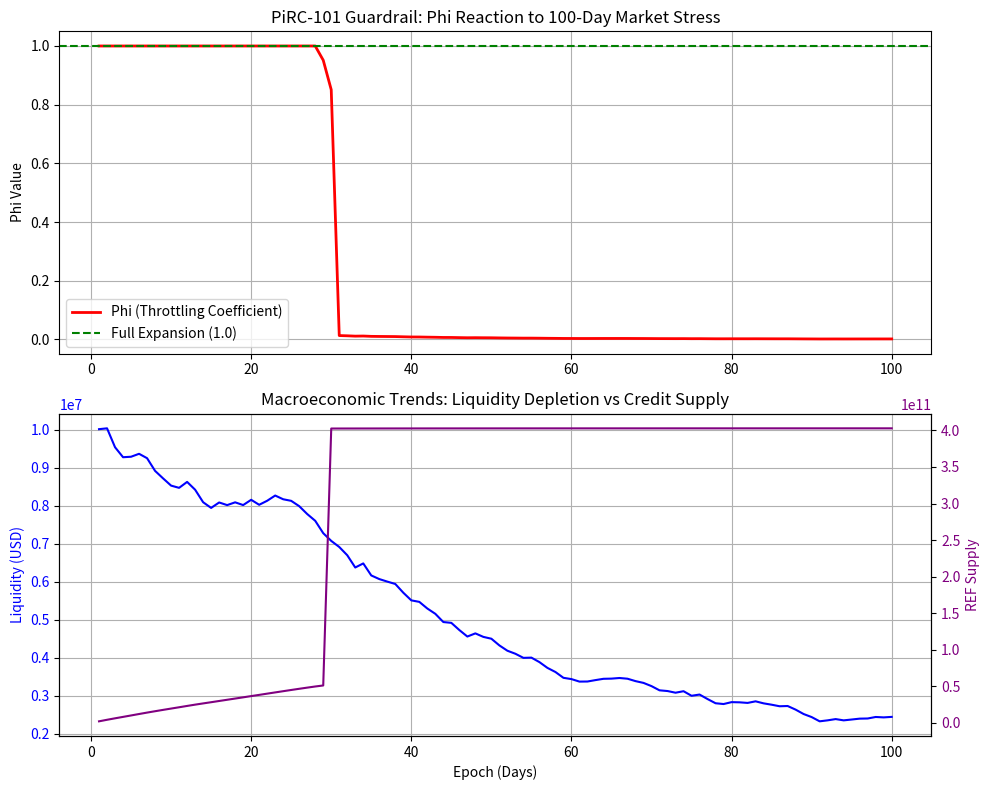

Source code (Python):
import random
import matplotlib.pyplot as plt

class Agent:
    def __init__(self, behavior_type):
        self.type = behavior_type
        self.pi_balance = random.uniform(100, 5000)
        self.ref_balance = 0

    def decide_action(self, phi, liquidity_trend):
        if self.type == "Opportunistic":
            return "MINT_MAX" if 0.5 < phi < 0.9 else "HOLD"
        elif self.type == "Defensive":
            return "EXIT_ALL" if liquidity_trend == "DOWN" or phi < 0.4 else "HOLD"
        elif self.type == "Steady":
            return "MINT_PARTIAL"

class PiRC101_Visual_Sim:
    def __init__(self, num_agents=200):
        self.epoch = 0
        self.pi_price = 0.314
        self.liquidity = 10_000_000
        self.ref_supply = 0
        self.qwf = 10_000_000
        self.gamma = 1.5
        self.exit_cap = 0.001
        self.agents = [Agent(random.choice(["Opportunistic", "Defensive", "Steady"])) for _ in range(num_agents)]
        
        # Data trackers for plotting
        self.history = {'epoch': [], 'phi': [], 'liquidity': [], 'ref_supply': []}

    def get_phi(self):
        if self.ref_supply == 0: return 1.0
        ratio = (self.liquidity * self.exit_cap) / (self.ref_supply / self.qwf)
        return 1.0 if ratio >= self.gamma else (ratio / self.gamma) ** 2

    def run_epoch(self):
        self.epoch += 1
        
        # Simulate a prolonged bear market (Stress Test)
        market_shift = random.uniform(-0.05, 0.02) 
        self.pi_price *= (1 + market_shift)
        self.liquidity *= (1 + market_shift)
        liquidity_trend = "DOWN" if market_shift < 0 else "UP"

        phi = self.get_phi()
        daily_exit_pool = self.liquidity * self.exit_cap
        exit_requests = 0

        for agent in self.agents:
            action = agent.decide_action(phi, liquidity_trend)
            if action == "MINT_MAX" and agent.pi_balance > 0:
                minted = agent.pi_balance * self.pi_price * self.qwf * phi
                self.ref_supply += minted
                agent.ref_balance += minted
                agent.pi_balance = 0
            elif action == "MINT_PARTIAL" and agent.pi_balance > 10:
                minted = 10 * self.pi_price * self.qwf * phi
                self.ref_supply += minted
                agent.ref_balance += minted
                agent.pi_balance -= 10
            elif action == "EXIT_ALL" and agent.ref_balance > 0:
                exit_requests += agent.ref_balance

        exit_cleared = min(exit_requests, daily_exit_pool * self.qwf)
        self.ref_supply -= exit_cleared
        
        if self.ref_supply < 0: self.ref_supply = 0

        # Save data for plotting
        self.history['epoch'].append(self.epoch)
        self.history['phi'].append(phi)
        self.history['liquidity'].append(self.liquidity)
        self.history['ref_supply'].append(self.ref_supply)

# Run Simulation
sim = PiRC101_Visual_Sim(num_agents=200)
for _ in range(100):  # Run for 100 days
    sim.run_epoch()

# --- Plotting the Results ---
fig, (ax1, ax2) = plt.subplots(2, 1, figsize=(10, 8))

# Plot 1: System Solvency (Phi) over Time
ax1.plot(sim.history['epoch'], sim.history['phi'], color='red', linewidth=2, label='Phi (Throttling Coefficient)')
ax1.axhline(y=1.0, color='green', linestyle='--', label='Full Expansion (1.0)')
ax1.set_title('PiRC-101 Guardrail: Phi Reaction to 100-Day Market Stress')
ax1.set_ylabel('Phi Value')
ax1.legend()
ax1.grid(True)

# Plot 2: Liquidity vs REF Supply
ax2.plot(sim.history['epoch'], sim.history['liquidity'], color='blue', label='External Liquidity (USD)')
ax2.set_ylabel('Liquidity (USD)', color='blue')
ax2.tick_params(axis='y', labelcolor='blue')

ax3 = ax2.twinx()
ax3.plot(sim.history['epoch'], sim.history['ref_supply'], color='purple', linestyle='-', label='Total REF Supply')
ax3.set_ylabel('REF Supply', color='purple')
ax3.tick_params(axis='y', labelcolor='purple')

ax2.set_title('Macroeconomic Trends: Liquidity Depletion vs Credit Supply')
ax2.set_xlabel('Epoch (Days)')
ax2.grid(True)

plt.tight_layout()
plt.savefig('pirc101_stress_test_chart.png')
plt.show()
print("Simulation complete! Chart saved as 'pirc101_stress_test_chart.png'")
